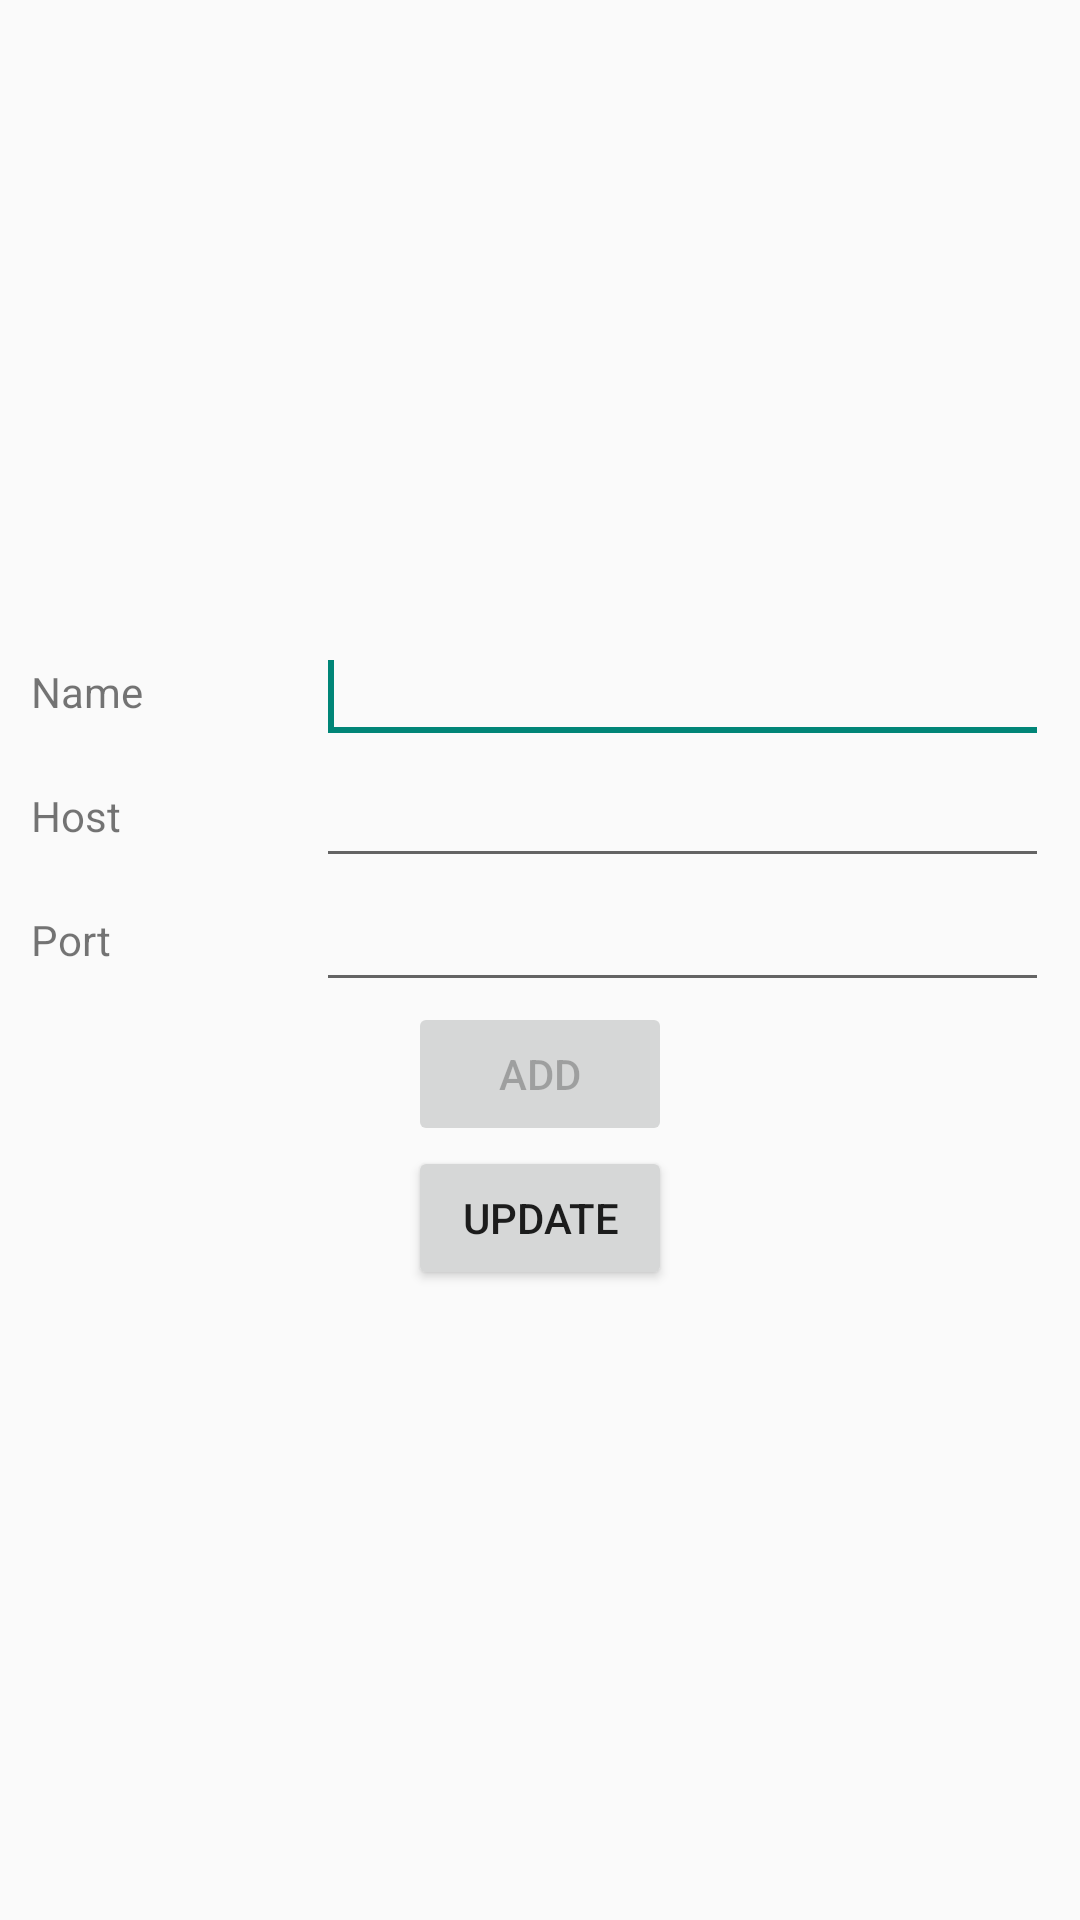

Android layout source for this screen:
<!-- AndroidManifest.xml: application theme AppTheme -->
<!-- res/layout/add_gateway_layout.xml -->
<?xml version="1.0" encoding="utf-8"?>
<LinearLayout xmlns:android="http://schemas.android.com/apk/res/android"
    android:id="@+id/modifyGatewayParent"
    android:layout_width="match_parent"
    android:layout_height="wrap_content"
    android:gravity="center"
    android:orientation="vertical"
    android:padding="5pt" >

    <RelativeLayout
        android:layout_width="match_parent"
        android:layout_height="wrap_content"
        android:layout_gravity="bottom|center_horizontal"
        android:orientation="horizontal" >

        <TextView
            android:id="@+id/textView3"
            android:layout_width="wrap_content"
            android:layout_height="wrap_content"
            android:layout_centerVertical="true"
            android:width="95dp"
            android:text="@string/name" />

        <EditText
            android:id="@+id/addGatewayName"
            android:layout_width="match_parent"
            android:layout_height="wrap_content"
            android:layout_weight="1"
            android:ems="10"
            android:layout_toRightOf="@+id/textView3"
            android:layout_toEndOf="@+id/textView3" >
            
            <requestFocus />
        </EditText>
        
    </RelativeLayout>

    <RelativeLayout
        android:layout_width="match_parent"
        android:layout_height="wrap_content"
        android:layout_gravity="bottom|center_horizontal"
        android:orientation="horizontal" >

        <TextView
            android:id="@+id/gatewayNameHeader"
            android:layout_width="wrap_content"
            android:layout_height="wrap_content"
            android:layout_centerVertical="true"
            android:width="95dp"
            android:text="@string/host" />

        <EditText
            android:id="@+id/addGatewayHost"
            android:layout_width="match_parent"
            android:layout_height="wrap_content"
            android:layout_toEndOf="@+id/gatewayNameHeader"
            android:layout_toRightOf="@+id/gatewayNameHeader"
            android:layout_weight="1"
            android:ems="10" />
        
    </RelativeLayout>

    <RelativeLayout
        android:layout_width="match_parent"
        android:layout_height="wrap_content"
        android:layout_gravity="bottom|center_horizontal"
        android:orientation="horizontal" >

        <TextView
            android:id="@+id/textView2"
            android:layout_width="wrap_content"
            android:layout_height="wrap_content"
            android:layout_centerVertical="true"
            android:width="95dp"
            android:text="@string/port" />

        <EditText
            android:id="@+id/addGatewayPort"
            android:layout_width="match_parent"
            android:layout_height="wrap_content"
            android:layout_weight="1"
            android:ems="10"
            android:inputType="number"
            android:layout_toRightOf="@+id/textView2"
            android:layout_toEndOf="@+id/textView2" />
        
    </RelativeLayout>

    <Button
        android:id="@+id/addGatewayButton"
        android:layout_width="wrap_content"
        android:layout_height="wrap_content"
        android:enabled="false"
        android:text="@string/add" />

    <Button
        android:id="@+id/updateGatewayButton"
        android:layout_width="wrap_content"
        android:layout_height="wrap_content"
        android:text="@string/update" />

</LinearLayout>
<!-- resources referenced by this layout -->
<resources>
  <string name="add">Add</string>
  <string name="host">Host</string>
  <string name="name">Name</string>
  <string name="port">Port</string>
  <string name="update">Update</string>
  <style name="AppTheme" parent="AppBaseTheme">
          
          <item name="colorPrimary">@color/betaas_orange</item>
      	<item name="colorPrimaryDark">@color/betaas_orange</item>
      </style>
  <style name="AppBaseTheme" parent="Theme.AppCompat.Light.DarkActionBar">
          
      </style>
  <color name="betaas_orange">#F57215</color>
</resources>
